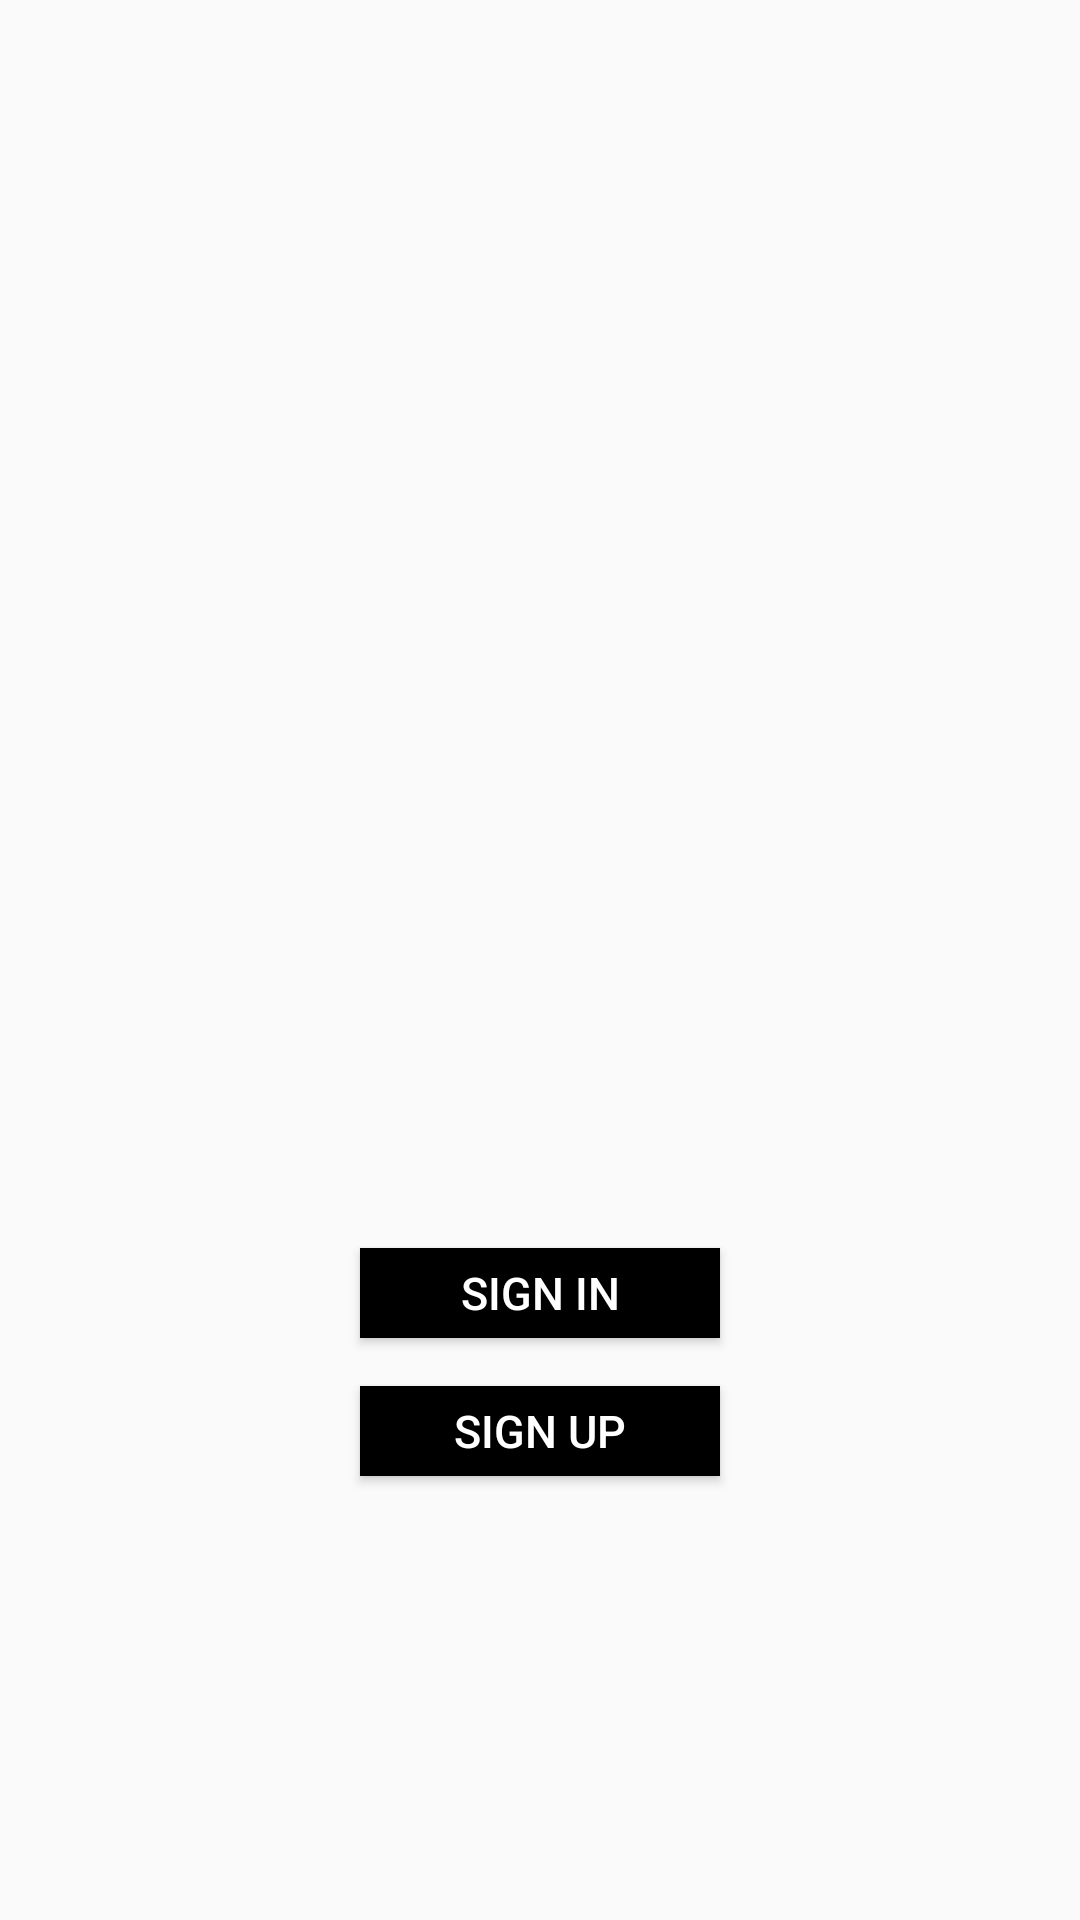

Write the Android layout XML for this screen, with the resource values it uses.
<!-- AndroidManifest.xml: application theme AppTheme -->
<!-- res/layout/activity_main.xml -->
<?xml version="1.0" encoding="utf-8"?>
<android.support.constraint.ConstraintLayout xmlns:android="http://schemas.android.com/apk/res/android"
    xmlns:app="http://schemas.android.com/apk/res-auto"
    xmlns:tools="http://schemas.android.com/tools"
    android:layout_width="match_parent"
    android:layout_height="match_parent"
    android:background="@drawable/app_bg"
    tools:context=".MainActivity">

    <Button
        android:id="@+id/signin_btn"
        android:layout_width="120dp"
        android:layout_height="30dp"
        android:layout_marginStart="8dp"
        android:layout_marginLeft="8dp"
        android:layout_marginTop="32dp"
        android:layout_marginEnd="8dp"
        android:layout_marginRight="8dp"
        android:background="@android:color/black"
        android:text="@string/sign_in"
        android:textColor="@android:color/white"
        android:textSize="15sp"
        app:layout_constraintEnd_toEndOf="parent"
        app:layout_constraintStart_toStartOf="parent"
        app:layout_constraintTop_toTopOf="@+id/guideline" />

    <Button
        android:id="@+id/signup_btn"
        android:layout_width="120dp"
        android:layout_height="30dp"
        android:layout_marginStart="8dp"
        android:layout_marginLeft="8dp"
        android:layout_marginTop="16dp"
        android:layout_marginEnd="8dp"
        android:layout_marginRight="8dp"
        android:background="@android:color/black"
        android:clickable="false"
        android:text="@string/sign_up"
        android:textColor="@android:color/white"
        android:textSize="15sp"
        app:layout_constraintEnd_toEndOf="parent"
        app:layout_constraintStart_toStartOf="parent"
        app:layout_constraintTop_toBottomOf="@+id/signin_btn" />

    <android.support.constraint.Guideline
        android:id="@+id/guideline"
        android:layout_width="wrap_content"
        android:layout_height="wrap_content"
        android:orientation="horizontal"
        app:layout_constraintGuide_percent="0.6" />

    <ImageView
        android:id="@+id/imageView"
        android:layout_width="350dp"
        android:layout_height="250dp"
        android:layout_marginStart="8dp"
        android:layout_marginTop="8dp"
        android:layout_marginEnd="8dp"
        android:layout_marginBottom="8dp"
        app:layout_constraintBottom_toBottomOf="parent"
        app:layout_constraintEnd_toEndOf="parent"
        app:layout_constraintHorizontal_bias="0.444"
        app:layout_constraintStart_toStartOf="parent"
        app:layout_constraintTop_toTopOf="parent"
        app:srcCompat="@drawable/logo3" />
</android.support.constraint.ConstraintLayout>
<!-- resources referenced by this layout -->
<resources>
  <string name="sign_in">SIGN IN</string>
  <string name="sign_up">SIGN UP</string>
  <style name="AppTheme" parent="Theme.AppCompat.Light.DarkActionBar">
          
          <item name="colorPrimary">@color/colorPrimary</item>
          <item name="colorPrimaryDark">@color/colorPrimaryDark</item>
          <item name="colorAccent">@color/colorAccent</item>
          <item name="android:actionBarSize">70dp</item>
  
      </style>
  <!-- not gathered from this repository: default colours our renderer supplied (Android Studio template values) -->
  <color name="colorPrimary">#FF6200EE</color>
  <color name="colorPrimaryDark">#FF3700B3</color>
  <color name="colorAccent">#FF03DAC5</color>
</resources>
